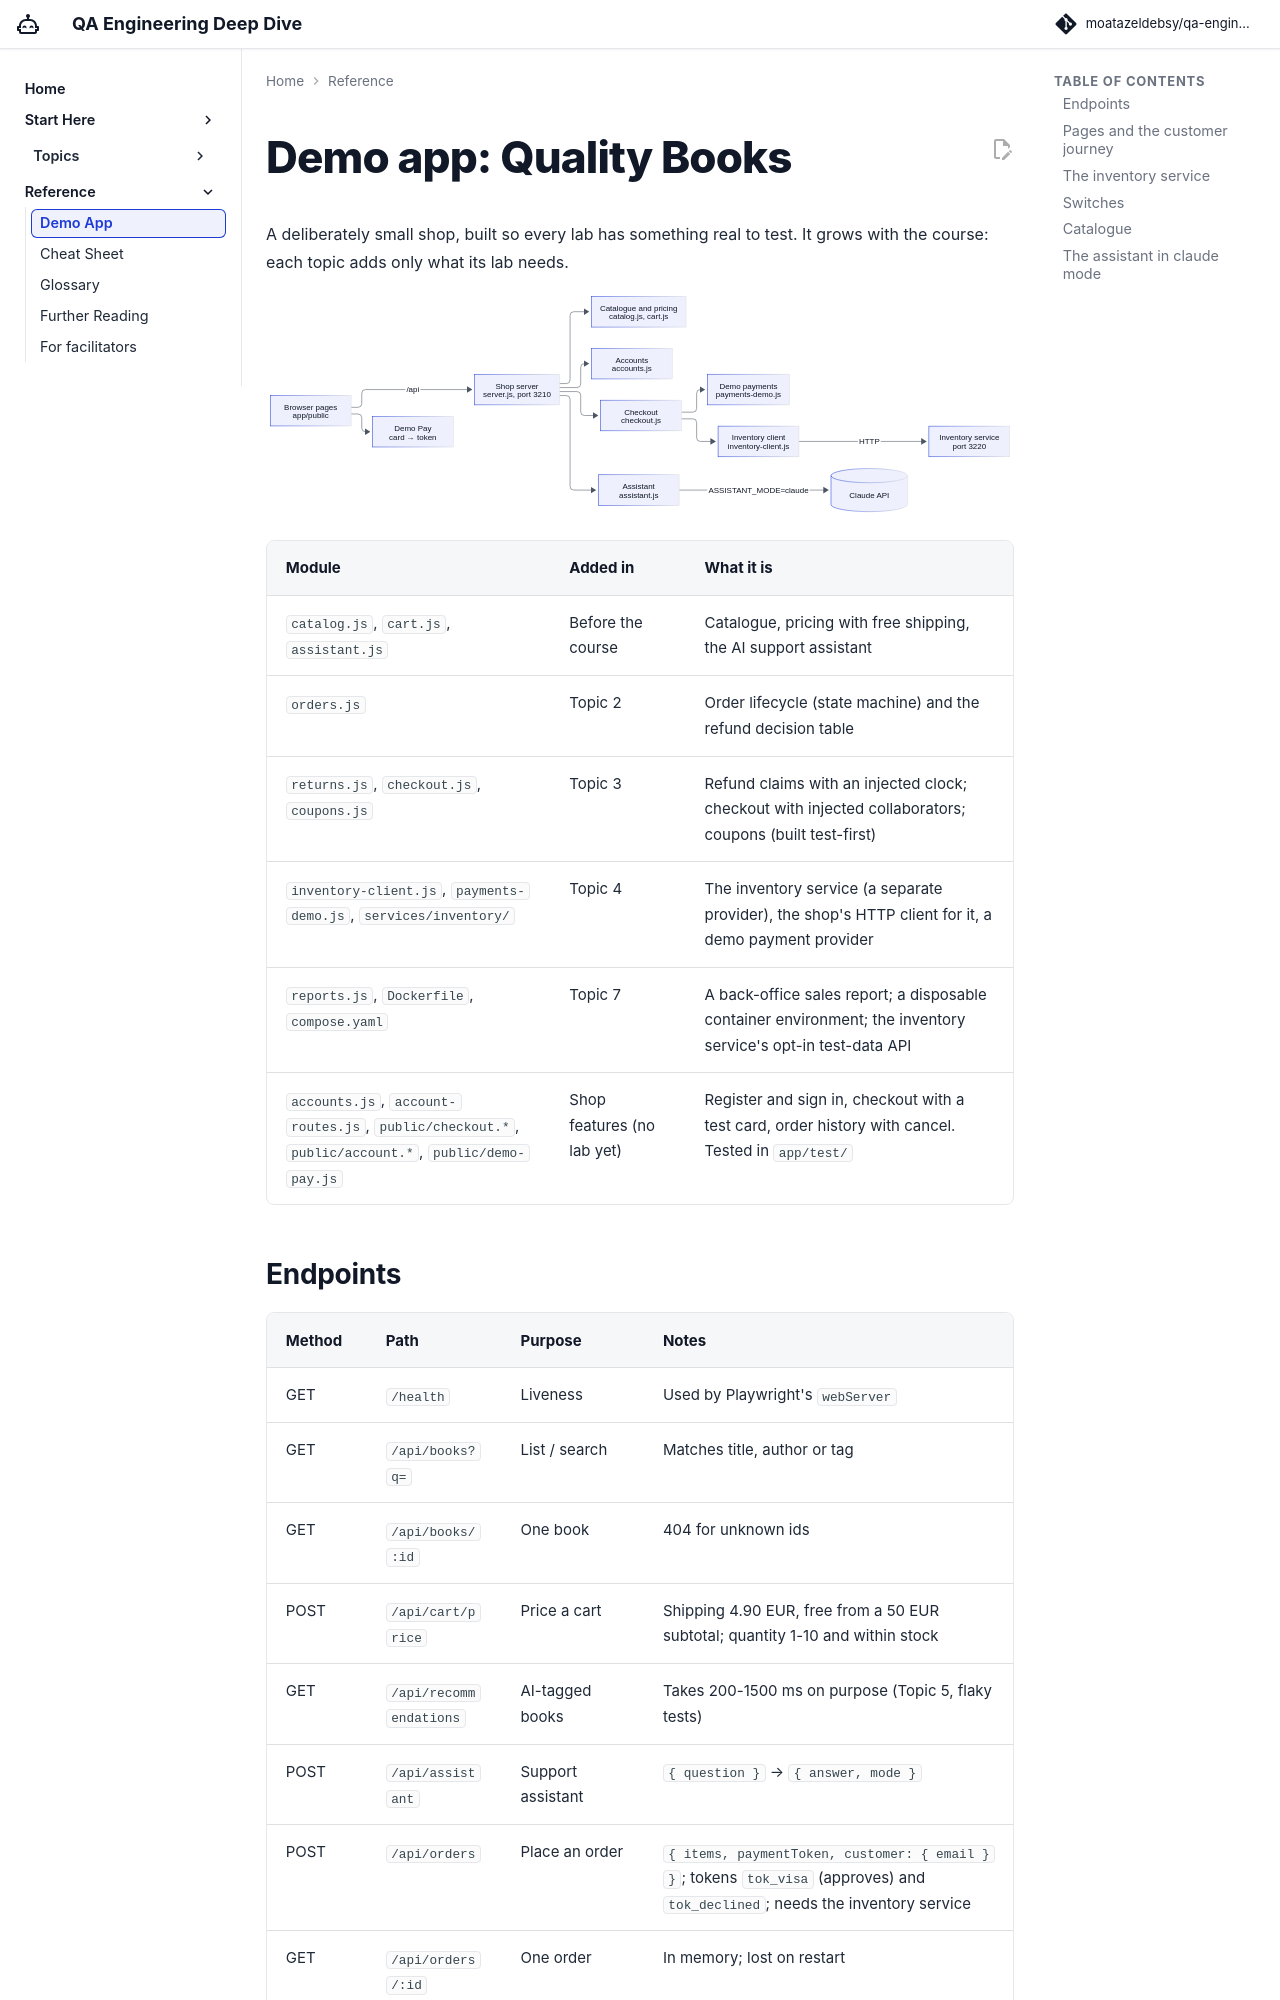

repository: moatazeldebsy/qa-ai-era-workshop · page: reference/demo-app/index.html · generator: mkdocs

# Demo app: Quality Books

A deliberately small shop, built so every lab has something real to test. It grows with the course: each topic adds only what its lab needs.

![Quality Books architecture: browser pages call the shop server over /api; the server uses catalogue and pricing, accounts, checkout and the assistant; checkout uses demo payments and an inventory client that calls the inventory service on port 3220 over HTTP; the assistant calls the Claude API only when ASSISTANT_MODE=claude; Demo Pay turns a card into a token in the browser.](../assets/diagrams/demo-app-architecture.svg#only-light){ loading=lazy }
![Quality Books architecture: browser pages call the shop server over /api; the server uses catalogue and pricing, accounts, checkout and the assistant; checkout uses demo payments and an inventory client that calls the inventory service on port 3220 over HTTP; the assistant calls the Claude API only when ASSISTANT_MODE=claude; Demo Pay turns a card into a token in the browser.](../assets/diagrams/demo-app-architecture-dark.svg#only-dark){ loading=lazy }

| Module | Added in | What it is |
|---|---|---|
| `catalog.js`, `cart.js`, `assistant.js` | Before the course | Catalogue, pricing with free shipping, the AI support assistant |
| `orders.js` | Topic 2 | Order lifecycle (state machine) and the refund decision table |
| `returns.js`, `checkout.js`, `coupons.js` | Topic 3 | Refund claims with an injected clock; checkout with injected collaborators; coupons (built test-first) |
| `inventory-client.js`, `payments-demo.js`, `services/inventory/` | Topic 4 | The inventory service (a separate provider), the shop's HTTP client for it, a demo payment provider |
| `reports.js`, `Dockerfile`, `compose.yaml` | Topic 7 | A back-office sales report; a disposable container environment; the inventory service's opt-in test-data API |
| `accounts.js`, `account-routes.js`, `public/checkout.*`, `public/account.*`, `public/demo-pay.js` | Shop features (no lab yet) | Register and sign in, checkout with a test card, order history with cancel. Tested in `app/test/` |
